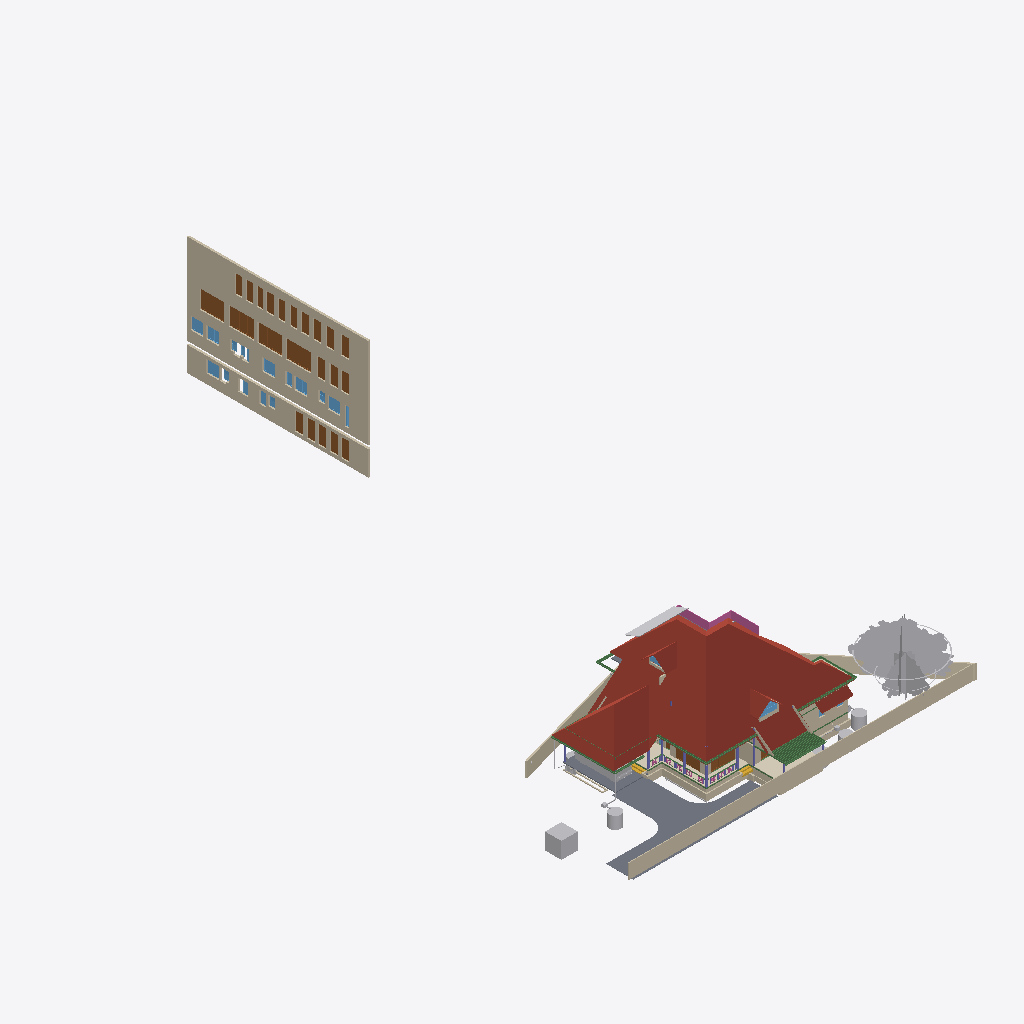
Isometric view of an IFC building model (IFC-SPF (STEP), schema IFC4X3, length unit metre), seen from the south-west, elements coloured by IFC class (only those large enough to see are counted): 34 walls (beige), 25 doors (brown), 17 other elements (light grey), 17 windows (light blue), 15 beams (green), 7 columns (violet), 5 roofs (red-brown), 3 slabs (grey), 2 coverings (cream), 2 stair flights (yellow), 1 railing (pink).
Extent 43.3 m × 72.3 m × 25.5 m (x, y, z). Storeys (13): 00 at 0.00 m; AC at 0.00 m; Plumbing at 0.00 m; Footing at 0.00 m; Verandah at 0.00 m; GFWall at 0.00 m; schedule at 0.00 m; GF at 0.45 m; Electrical at 1.20 m; GFLintel at 2.55 m; FF at 3.60 m; FFLintel at 5.80 m; SF at 6.45 m. Elements (1157): 267 IfcWall, 186 IfcBeam, 126 IfcColumn, 112 IfcPipeSegment, 51 IfcFurniture, 45 IfcDoor, 45 IfcWindow, 42 IfcSwitchingDevice, 31 IfcLamp, 27 IfcSlab, 24 IfcOutlet, 21 IfcRailing.

HEADER;
FILE_DESCRIPTION(('ViewDefinition[DesignTransferView]'),'2;1');
FILE_NAME('AnilIFC.ifc','2025-10-20T16:58:28+05:30',('Arunarchitect','arunmr801@gmail.com'),('',''),'IfcOpenShell 0.8.3-post1','Bonsai 0.8.3-post1','Nobody');
FILE_SCHEMA(('IFC4X3'));
ENDSEC;
DATA;
#1=IFCPROJECT('0$WNUybvfAYORhaB4XNFsz',$,'My Project',$,$,$,$,(#14,#26),#9);
#30=IFCSITE('3M0IN1zgbAER3qQbvbHEyN',$,'My Site',$,$,#21593,$,$,$,$,$,$,$,$);
#2446=IFCSITE('1Q_c7uVcTCngKTLSlSECoW',$,'Site',$,$,#21603,#2459,$,$,$,$,$,$,$);
#36=IFCBUILDING('1$IA7hdqP7iPKszbJPMQXv',$,'AnilBuilding',$,$,#21598,$,$,$,$,$,$);
#42=IFCBUILDINGSTOREY('2kIwN_l2HEff17hxWulS$t',$,'00',$,$,#21448,$,$,$,$);
#96=IFCBUILDINGSTOREY('1ytHU9NMr9xuhR6nOuParS',$,'GF',$,$,#259126,$,$,$,$);
#113=IFCBUILDINGSTOREY('02Wk4pOKz6S8OjqfsSxw3f',$,'FF',$,$,#212981,$,$,$,$);
#12120=IFCBUILDINGSTOREY('30jjxh13H5ZfRPWBSBUv3P',$,'GFLintel',$,$,#205699,$,$,$,$);
#63201=IFCBUILDINGSTOREY('29$z2S3$n8RvRPKj7iW$sZ',$,'SF',$,$,#63429,$,$,$,$);
#254164=IFCBUILDINGSTOREY('0hSkQ7R7j6iwbn$mabHG_z',$,'AC',$,$,#254180,$,$,$,$);
#254475=IFCBUILDINGSTOREY('17e8_SOoX1N969VhM7p27j',$,'Plumbing',$,$,#254491,$,$,$,$);
#276300=IFCBUILDINGSTOREY('2Qmj$XeZb8nw_ZcmXcYRB7',$,'FFLintel',$,$,#276326,$,$,$,$);
#292157=IFCBUILDINGSTOREY('1BrinBLvn9VPZ2DwTGsjMK',$,'Footing',$,$,#292173,$,$,$,$);
#293765=IFCBUILDINGSTOREY('3pVexKP5P8iukW5Nd8aFrc',$,'Verandah',$,$,#293781,$,$,$,$);
#297723=IFCBUILDINGSTOREY('2pr7wGpJ56cP6TafPwDVS2',$,'GFWall',$,$,#297739,$,$,$,$);
#310266=IFCBUILDINGSTOREY('1nR_hxgln2egxOZBXRaUnL',$,'schedule',$,$,#310282,$,$,$,$);
#316611=IFCBUILDINGSTOREY('2LRAlnEnr8vBpshAssS5bz',$,'Electrical',$,$,#318048,$,$,$,$);
#344587=IFCROOF('2lGNaZxsb6Zg3D5Edc6f0Q',$,'Roof Bottom',$,$,#344607,#344588,$,.GABLE_ROOF.);
#360826=IFCWALL('3V4ieuhXr2VRmVHl5ZVKBQ',$,'Wall',$,$,#362714,#360832,$,$);
#15105=IFCWALL('2$tbsWQJT3PftHdFdSZRzF',$,'Wall',$,$,#299408,#15116,$,$);
#362959=IFCWALL('2BUCJYqq57mAf3nwPd615g',$,'Wall',$,$,#363151,#362971,$,$);
#102656=IFCSLAB('0PC2wOFKfA58MASSpvqWe1',$,'Slab',$,$,#260181,#102677,$,$);
#76381=IFCGEOGRAPHICELEMENT('2pfiLi3vv79x_8U6RE3CYp',$,'GeographicElement',$,$,#76413,#76449,$,$);
#74869=IFCGEOGRAPHICELEMENT('3qyTpdBrLCaxCPBVEhKmZp',$,'GeographicElement',$,$,#76320,#74901,$,$);
#14884=IFCWALL('0MuvIxI8bFFxmzWw1hEsL7',$,'Wall',$,$,#70633,#14890,$,$);
#245824=IFCEARTHWORKSCUT('3BB3EOeNDBbh3wKPIfxmm_',$,'test',$,$,#245839,#245834,$,.BASE_EXCAVATION.);
#14987=IFCWALL('3QvJTaeo13jR4q00Btfvpq',$,'Wall',$,$,#70690,#14998,$,$);
#277722=IFCCOVERING('2qKwhCDGX0KgYMPSj_J_bq',$,'Covering.001',$,$,#277771,#277738,$,$);
#97782=IFCSLAB('2H_RNqbb95NBqUBEz4KwU3',$,'Slab',$,$,#297238,#97803,$,$);
#604=IFCWALL('0vQHFjq6DDjRfeuf4$xxQH',$,'Wall',$,$,#297780,#615,$,$);
#72542=IFCRAILING('3bKjReW_fEWf_wKXOUQaxn',$,'Railing',$,'FRAMELESS_PANEL',#213066,#72548,$,.USERDEFINED.);
#277772=IFCCOVERING('3MYM6S3Jf0_O8wl3_PMk7D',$,'Covering.001',$,$,#277855,#277788,$,$);
#14820=IFCROOF('1EEDnyg619iApgvq3uLgim',$,'Roof',$,$,#290906,#14833,$,.GABLE_ROOF.);
#349062=IFCDOOR('1d_L1XbOr2$RhBVbr3PGz$',$,'Door',$,$,#362794,#349247,'14',$,$,$,$,$);
#311501=IFCDOOR('3BVltHfG56uedHNHjWxg9Z',$,'Door',$,$,#362804,#349441,'16',$,$,$,$,$);
#13272=IFCROOF('1fNnHheW1DS9OM80bg67kK',$,'Roof',$,$,#339002,#13283,$,$);
#311697=IFCDOOR('3_Bfj7u_j3kQ2MuxMSBf7n',$,'Door',$,$,#362799,#349470,'15',$,$,$,$,$);
#311719=IFCDOOR('3NIientTrEwxZNK_5gv63$',$,'Door',$,$,#362809,#349499,'17',$,$,$,$,$);
#9759=IFCVEHICLE('1oADfEVWn0tPCUY0EM8eBG',$,'Vehicle',$,$,#44509,#9791,$,$);
#64968=IFCROOF('00wtA$4sbDYBbQXDkcAZ8_',$,'Roof',$,$,#339007,#64974,$,.GABLE_ROOF.);
#280437=IFCWASTETERMINAL('0ACW8ZK3T9sgaU1NqdioGs',$,'WasteTerminal',$,$,#280464,#280448,$,$);
#309811=IFCWASTETERMINAL('2uVJUZjwn0LwzRVFqSxTma',$,'WasteTerminal',$,$,#309853,#309822,$,$);
#299=IFCWALL('3YOHcsAdT3PO$57Bo2wlO0',$,'Wall',$,$,#297765,#310,$,$);
#344539=IFCROOF('3n7emyC2bBxh5b5JSUhM1U',$,'Roof Bottom',$,$,$,#344554,$,.GABLE_ROOF.);
#345679=IFCDOOR('2bedH1PezAq81aXx68$$D5',$,'Door',$,$,#346937,#345687,$,$,$,$,$,$);
#345601=IFCDOOR('1iZkmp$6H4KOx_6AYWPvEY',$,'Door',$,$,#346910,#364572,$,$,$,$,$,$);
#108193=IFCWALL('38yg6S11D6T8pfRZfWcKyh',$,'Wall',$,$,#293024,#108192,$,$);
#57461=IFCWALL('22p$gjPlf4_fmH50hLiwEg',$,'Wall',$,$,#165724,#57472,$,$);
#107309=IFCWALL('0AYgth6drBEOllPZshHXux',$,'Wall',$,$,#292924,#107308,$,$);
#60995=IFCBEAM('1FTpcMGGL2n8PceFie_U$1',$,'Beam',$,$,#299352,#61006,$,$);
#223682=IFCWALL('0zCz44_Ff9SwPsADh9hv8o',$,'Wall',$,$,#293852,#223693,$,$);
#59897=IFCBEAM('281e41i4XAn8FRYAA9Vr36',$,'Beam',$,$,#299387,#59908,$,$);
#223284=IFCWALL('1kJplBRRT1Fh3voe2XeS0$',$,'Wall',$,$,#293797,#223295,$,$);
#59556=IFCBEAM('3DacxyAcb1rgkIRB6bKKvQ',$,'Beam',$,$,#299347,#59567,$,$);
#59682=IFCBEAM('0V2GHbJjfFLAdRNeeuYlrk',$,'Beam',$,$,#299367,#59693,$,$);
#223342=IFCWALL('2UZAob87z8egHUuMapM6YH',$,'Wall',$,$,#293802,#223353,$,$);
#57537=IFCWALL('0RVWYaWSX1oeXNJZV9D28p',$,'Wall',$,$,#165897,#57548,$,$);
#311668=IFCDOOR('1_PlLTT4XET9yocBLGhl9G',$,'Door',$,$,#362739,#358865,'01',2.25,1.20000004768372,$,.DOUBLE_DOOR_SINGLE_SWING.,$);
#311356=IFCDOOR('2vTXB2YtLCuuTlZZPqT2P_',$,'Door',$,$,#362789,#359304,'13',2.25,1.0,$,$,$);
#311741=IFCDOOR('34fDwp$5f8KwXpIoGkND8o',$,'Door',$,$,#362749,#366337,'03',2.25,1.0,$,$,$);
#311639=IFCDOOR('1eFGRif5z6mOS39uIm4_Fx',$,'Door',$,$,#362729,#358887,'11',2.25,1.0,$,.SINGLE_SWING_RIGHT.,$);
#311552=IFCDOOR('1FvWwLwoz1_gMBDtLCB24L',$,'Door',$,$,#362754,#358909,'04',2.25,1.0,$,.SINGLE_SWING_RIGHT.,$);
#311385=IFCDOOR('27YVPoIOr1Nh8Z0RjcMAFi',$,'Door',$,$,#362784,#359192,'12',2.25,1.0,$,$,$);
#311581=IFCDOOR('1lgPbCJYr0qRxTBjhwUfEr',$,'Door',$,$,#362779,#359170,'07',2.25,1.0,$,$,$);
#311414=IFCDOOR('2FKYinZyLEE8Tf6yk3p_Yj',$,'Door',$,$,#362744,#359326,'02',2.25,1.0,$,.SINGLE_SWING_LEFT.,$);
#362039=IFCWINDOW('3tSU1gJijAee5yHSQK$Qnb',$,'Window',$,$,#363112,#362052,'23',$,$,$,$,$);
#363118=IFCDOOR('0YUFAvfgLFXOFnJBkgcX1e',$,'Door',$,$,#363177,#363132,'31',2.25,1.20000004768372,$,.DOUBLE_DOOR_SINGLE_SWING.,$);
#363178=IFCDOOR('2PCqbKGJvDofriptc2ytJE',$,'Door',$,$,#363240,#363192,'32',2.25,1.20000004768372,$,.DOUBLE_DOOR_SINGLE_SWING.,$);
#363207=IFCDOOR('2K0GpD3pn1EhbsxfPKDnKH',$,'Door',$,$,#363602,#363221,'33',2.25,1.20000004768372,$,.DOUBLE_DOOR_SINGLE_SWING.,$);
#363241=IFCDOOR('2CEIppRRH1IxDZ8dTPwGk_',$,'Door',$,$,#363274,#363255,'34',2.25,1.20000004768372,$,.DOUBLE_DOOR_SINGLE_SWING.,$);
#363275=IFCDOOR('3AqR9hjO5CSQvxzB0kz7Yx',$,'Door',$,$,#363607,#363289,'35',2.25,1.20000004768372,$,.DOUBLE_DOOR_SINGLE_SWING.,$);
#362251=IFCWINDOW('2kc$kAr0T94x4wIINwKv5e',$,'Window',$,$,#363087,#362264,'30',$,$,$,$,$);
#352050=IFCWINDOW('1Wikz8pdXAovY$Qnh1$1uK',$,'Window',$,$,#363047,#352301,'18',$,$,$,$,$);
#361945=IFCWINDOW('178GHPniz9DRPVQNju_p9h',$,'Window',$,$,#363057,#361958,'20',$,$,$,$,$);
#362218=IFCWINDOW('29Gzv$wuf89OxWM$E2TVp8',$,'Window',$,$,#363082,#362231,'29',$,$,$,$,$);
#363304=IFCWINDOW('0PjmC9yYvBmgW_fG3M64lR',$,'Window',$,$,#364393,#363317,'42',$,$,$,$,$);
#103948=IFCWALL('1Cj$UGtf1B4QiuWmlbVfFE',$,'Wall',$,$,#213356,#103983,$,$);
#69192=IFCWINDOW('3gfht8fMP7JfEBXvWhCim9',$,'Window',$,$,#222481,#69223,$,$,$,$,$,$);
#268=IFCWALL('2RgLl6fRz15frDI_PC4t9e',$,'Wall',$,$,#297990,#279,$,$);
#223708=IFCWALL('2Sb16Eown1zPF$UoKLkEa8',$,'Wall',$,$,#293882,#223719,$,$);
#311610=IFCDOOR('0aTGfoO5TCYRK7l4$prlUA',$,'Door',$,$,#362774,#360525,'09',2.25,0.899999976158142,$,.SINGLE_SWING_LEFT.,$);
#311327=IFCDOOR('26vnbc8gL4yuAewohs2aVB',$,'Door',$,$,#362759,#366367,'05',2.25,1.0,$,$,$);
#311472=IFCDOOR('1nWsMc2dn3wQ4RF0zus0Gi',$,'Door',$,$,#362769,#360413,'10',2.25,0.899999976158142,$,$,$);
#311276=IFCDOOR('2BowO6fBb2iv8uRqPZ6yUm',$,'Door',$,$,#362764,#361523,'06',2.25,0.850000023841858,$,.SINGLE_SWING_RIGHT.,$);
#223808=IFCWALL('3LR46tNHL5SgFBdnIrcJII',$,'Wall',$,$,#293872,#223819,$,$);
#255010=IFCWASTETERMINAL('04n5z4SPz4qQLjx2oBzJTv',$,'WasteTerminal',$,$,#255037,#255021,$,$);
#311443=IFCDOOR('26l9_soRL1xOFQFQAaLUbd',$,'Door',$,$,#364408,#364419,'08',2.25,0.850000023841858,$,.SINGLE_SWING_RIGHT.,$);
#63740=IFCSOLARDEVICE('1CxKK0ARjESwlyTgw2PHYK',$,'SolarDevice',$,$,#338877,#63757,$,$);
#223504=IFCWALL('0innmTaULBJf$tizgAOYBd',$,'Wall',$,$,#293817,#223515,$,$);
#37165=IFCWALL('1jv1$ib1XDYuoVZOluvqnT',$,'Wall',$,$,#222471,#37171,$,$);
#59931=IFCBEAM('0vtLnhG3P5cgIuqJwVA0lM',$,'Beam',$,$,#299382,#59942,$,$);
#72671=IFCBEAM('2zub4Ha99Aj9oO_EQOFtU0',$,'Beam',$,$,#299372,#72682,$,$);
#63704=IFCSOLARDEVICE('0okDAOKnrFeeNvHcwWiVvX',$,'SolarDevice',$,$,#338867,#63721,$,$);
#63686=IFCSOLARDEVICE('1E3Ei46L9EEA1iA6mP8CQj',$,'SolarDevice',$,$,#338862,#63703,$,$);
#105368=IFCWALL('2gTdv1RInDxuvjRFzZUWkf',$,'Wall',$,$,#213396,#105403,$,$);
#63626=IFCSOLARDEVICE('2Y76QvoJn31vj68BUPbVKA',$,'SolarDevice',$,$,#338852,#63658,$,$);
#63668=IFCSOLARDEVICE('0_WzWvePX97uU6AQGcAbrx',$,'SolarDevice',$,$,#338857,#63685,$,$);
#63722=IFCSOLARDEVICE('0DxOB6FuTFKvp4U7QPKTEJ',$,'SolarDevice',$,$,#338872,#63739,$,$);
#15970=IFCSTAIRFLIGHT('1zHrWCwoH2Gge8QEURBHHz',$,'StairFlight',$,$,#21483,#16200,$,2,1,0.150000005960464,0.25,.STRAIGHT.);
#269637=IFCWALL('0vRpqCLKvFo8ofEpYSYBxH',$,'Wall',$,$,#368696,#269677,$,$);
#6545=IFCSTAIRFLIGHT('3mjK21MVj5Wxp88atmNL9l',$,'StairFlight',$,$,#60989,#6544,$,2,1,0.150000005960464,0.25,.STRAIGHT.);
#73000=IFCWALL('3z7g50jMX4Rh8$1_kKCMxL',$,'Wall',$,$,#165780,#73011,$,$);
#58608=IFCBEAM('2HAkqdXEX00x3EY8IiHZ6E',$,'Beam',$,$,#260186,#58619,$,$);
#62755=IFCBEAM('1aSVv8HwX56wZQn_oG$9rN',$,'Beam',$,$,#299342,#62766,$,$);
#38948=IFCWALL('0ipxxeBA962ABePks$Jpav',$,'Wall',$,$,#166017,#38979,$,$);
#10129=IFCCOLUMN('0cLXe2mTLE_wJoOhfD9hjV',$,'Column',$,$,#100748,#10140,$,$);
#60224=IFCCOLUMN('21fg78kT96Ze2S49XLk00m',$,'Column',$,$,#100737,#60235,$,$);
#43104=IFCCOLUMN('0AKTXMY8H7_vEpAjoEnuCB',$,'Column',$,$,#100770,#43115,$,$);
#224181=IFCBEAM('1lOzUHGlPFNPq2APRJQhx3',$,'Beam',$,$,#293897,#224192,$,$);
#361973=IFCWINDOW('3o31G8dXr0KPYi2po4TN9f',$,'Window',$,$,#363102,#366419,'21',$,$,$,$,$);
#280465=IFCWASTETERMINAL('1uBGk1gxzE9hTrqFRynQQB',$,'WasteTerminal',$,$,#280637,#280476,$,$);
#252257=IFCPIPESEGMENT('1RqUWIGuv25gO4msIGhaL6',$,'PipeSegment',$,$,#309969,#252291,$,.FLEXIBLESEGMENT.);
#363385=IFCWINDOW('3RLar9t6rA$xZ5vsyRz0d_',$,'Window',$,$,#363858,#363517,'37',$,$,$,$,$);
#363437=IFCWINDOW('1WWQZeuoL8zO6gzxXhsJwN',$,'Window',$,$,#363888,#363539,'39',$,$,$,$,$);
#224306=IFCBEAM('2qh6QHiQvE0f1IxK_gahKm',$,'Beam',$,$,#293902,#224317,$,$);
#352031=IFCWINDOW('2q2i2QtIPE_857CW70g75a',$,'Window',$,$,#363092,#352039,'1A',$,$,$,$,$);
#149790=IFCBEAM('1a$n3x3YjFg97HuR3xHsyR',$,'Beam',$,$,#292629,#149801,$,$);
#104983=IFCCOLUMN('0BCQZOL119lxOx3cYmlbeY',$,'Column',$,$,#105093,#104994,$,$);
#57210=IFCWALL('3YfBuLdxrF$B0Hmh7k8yp1',$,'Wall',$,$,#165760,#57216,$,$);
#223410=IFCWALL('0jgQoivNX8LBeianpGHm74',$,'Wall',$,$,#293807,#223421,$,$);
#13296=IFCBEAM('01KK717m96$gtpPFfcDtx3',$,'Beam',$,$,#260346,#13307,$,$);
#69450=IFCWALL('2eUL8cGAP6uQzb5Eg5WmIF',$,'Wall',$,$,#290916,#69491,$,$);
#255038=IFCWASTETERMINAL('3rfLcqKxX4Kf8swMGSeBcG',$,'WasteTerminal',$,$,#255070,#255049,$,$);
#61135=IFCBEAM('2tDWwdP3v1XvrEdXuWt_Le',$,'Beam',$,$,#338847,#61146,$,$);
#2571=IFCCOLUMN('1sIRRfsbn1PvmG0UUIkt3R',$,'Column',$,$,#100661,#2582,$,$);
#223614=IFCWALL('2oe1WAbHj0Nw0GtQCoYwyP',$,'Wall',$,$,#293857,#223625,$,$);
#61050=IFCBEAM('2_UtogaNv4kggKwHc4OdY3',$,'Beam',$,$,#299337,#61061,$,$);
#362159=IFCWINDOW('3U4CWZDCXF9whbA_KdlP5I',$,'Window',$,$,#365337,#365299,'27',$,$,$,$,$);
#361860=IFCWINDOW('1lC8NEVpf5IgMretSBWf8K',$,'Window',$,$,#365534,#365496,'19',$,$,$,$,$);
#363337=IFCWINDOW('2unnfBt$j1QOoZL8wVrqG4',$,'Window',$,$,#365587,#365548,'36',$,$,$,$,$);
#363489=IFCWINDOW('214rMsDu13puT1HabvOT_8',$,'Window',$,$,#365602,#365564,'41',$,$,$,$,$);
#44653=IFCSLAB('3rFgv04XT5ZuwL3FGQfYIr',$,'Slab',$,$,#298100,#44667,$,$);
#69262=IFCWINDOW('1a6X87O6z3_eeFU_zih351',$,'Window',$,$,#290926,#69293,$,$,$,$,$,$);
#69814=IFCWALL('2L53LgZQT9FvntZ8hhDOU$',$,'Wall',$,$,#213371,#69857,$,$);
#246023=IFCWALL('2eokyDV5b6SvRqqpAJbgf$',$,'Wall',$,$,#294820,#246043,$,$);
#573=IFCWALL('2Qu9Lk0Sn4FwvPmybXWNcw',$,'Wall',$,$,#297800,#584,$,$);
#223216=IFCWALL('3zJ7Myx7H2ORNWcQ3MghXT',$,'Wall',$,$,#293812,#223227,$,$);
#10157=IFCCOLUMN('0bIFF5SBjDoRMG3rDoukFJ',$,'Column',$,$,#100682,#10168,$,$);
#48854=IFCBEAM('3U47t32W1D9x3RIjIi17rc',$,'Beam',$,$,#259331,#48865,$,$);
#362133=IFCWINDOW('1skWdeRl58Ahf9oyu$Bami',$,'Window',$,$,#365093,#365055,'26',$,$,$,$,$);
#12250=IFCDOOR('2BRBKprhj7ox11yrDLu5ws',$,'Door',$,$,#347493,#36046,'14',$,$,$,$,$);
#107624=IFCWALL('1tFBn4ENT5ceAaDyeryWAe',$,'Wall',$,$,#292989,#107623,$,$);
#2514=IFCCOLUMN('04srOHgFnESv2c7W4nx5bc',$,'Column',$,$,#260666,#2527,$,$);
#245171=IFCWALL('2oIO__r$v64eRSNyg638$S',$,'Wall',$,$,#293832,#245191,$,$);
#252021=IFCDISTRIBUTIONCHAMBERELEMENT('2_zYcsma5D$8kzzX_TF0i3',$,'DistributionChamberElement',$,$,#254877,#252034,$,$);
ENDSEC;
